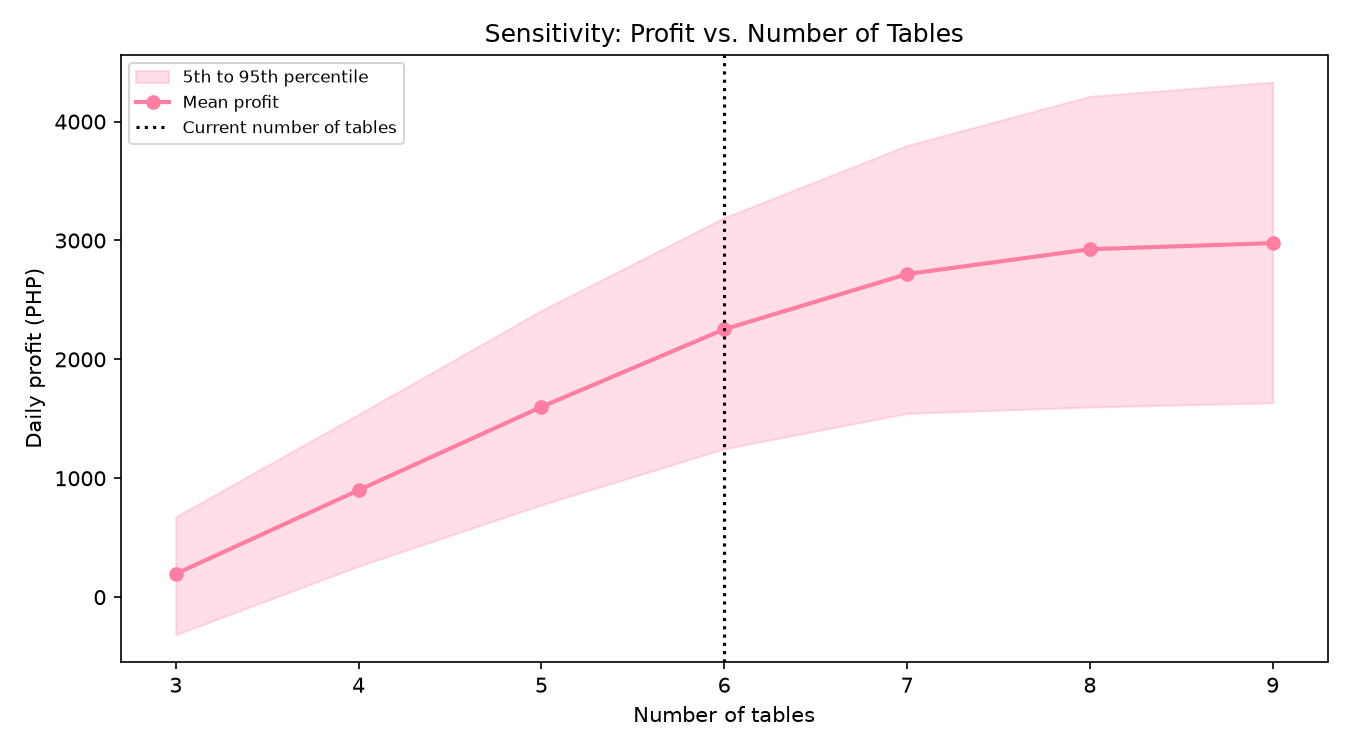

The table this chart was drawn from, first rows:
Mean Profit, P5, P95, Mean Served, Loss %, Tables
195.8, -315.5, 675.9, 71.26, 24.1, 3
899.4, 260.3, 1538, 95.18, 1.5, 4
1600, 776, 2411, 119, 0.2, 5
2253, 1247, 3192, 141.2, 0.07, 6
2717, 1546, 3799, 157.1, 0.0, 7
2927, 1599, 4212, 164.3, 0.07, 8
2978, 1635, 4332, 166.1, 0.07, 9
